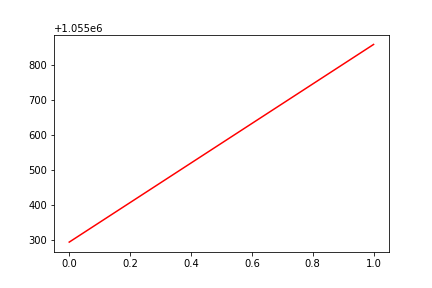

Source data for this figure (header and first rows):
, date, assets
0, 0, 1055293
1, 20170929, 1055858
